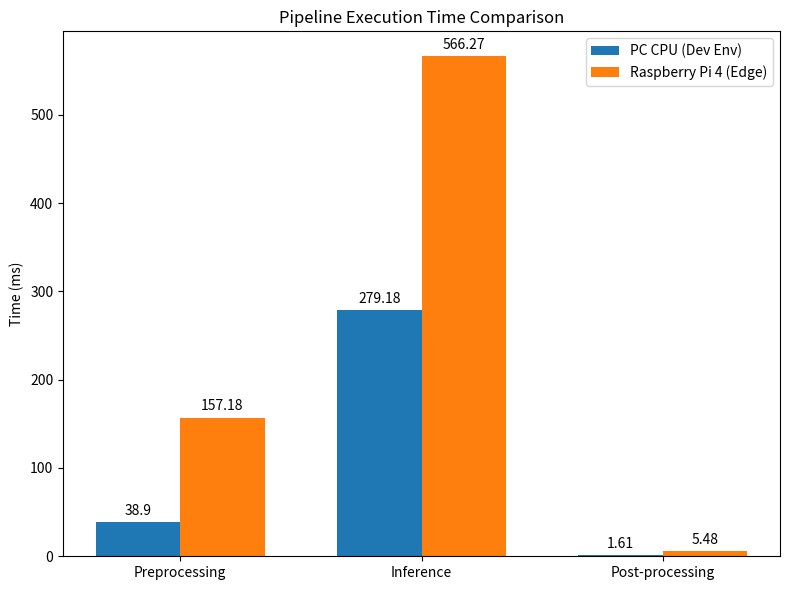

Here is the Python script that generated this plot:
import matplotlib.pyplot as plt
import numpy as np
import os

# Font setting for Chinese characters if possible, or fallback to english if not
plt.rcParams['font.sans-serif'] = ['Noto Sans CJK JP', 'DejaVu Sans', 'Arial']

# Data
categories = ['Preprocessing', 'Inference', 'Post-processing']
pc_cpu = [38.90, 279.18, 1.61]
rpi_4 = [157.18, 566.27, 5.48]

x = np.arange(len(categories))
width = 0.35

fig, ax = plt.subplots(figsize=(8, 6))
rects1 = ax.bar(x - width/2, pc_cpu, width, label='PC CPU (Dev Env)')
rects2 = ax.bar(x + width/2, rpi_4, width, label='Raspberry Pi 4 (Edge)')

# Add some text for labels, title and custom x-axis tick labels, etc.
ax.set_ylabel('Time (ms)')
ax.set_title('Pipeline Execution Time Comparison')
ax.set_xticks(x)
ax.set_xticklabels(categories)
ax.legend()

ax.bar_label(rects1, padding=3)
ax.bar_label(rects2, padding=3)

fig.tight_layout()

# Save the plot
output_dir = 'assets/images'
os.makedirs(output_dir, exist_ok=True)
plt.savefig(os.path.join(output_dir, 'pipeline_time_comparison.jpg'), dpi=300)
print("Plot saved successfully.")
